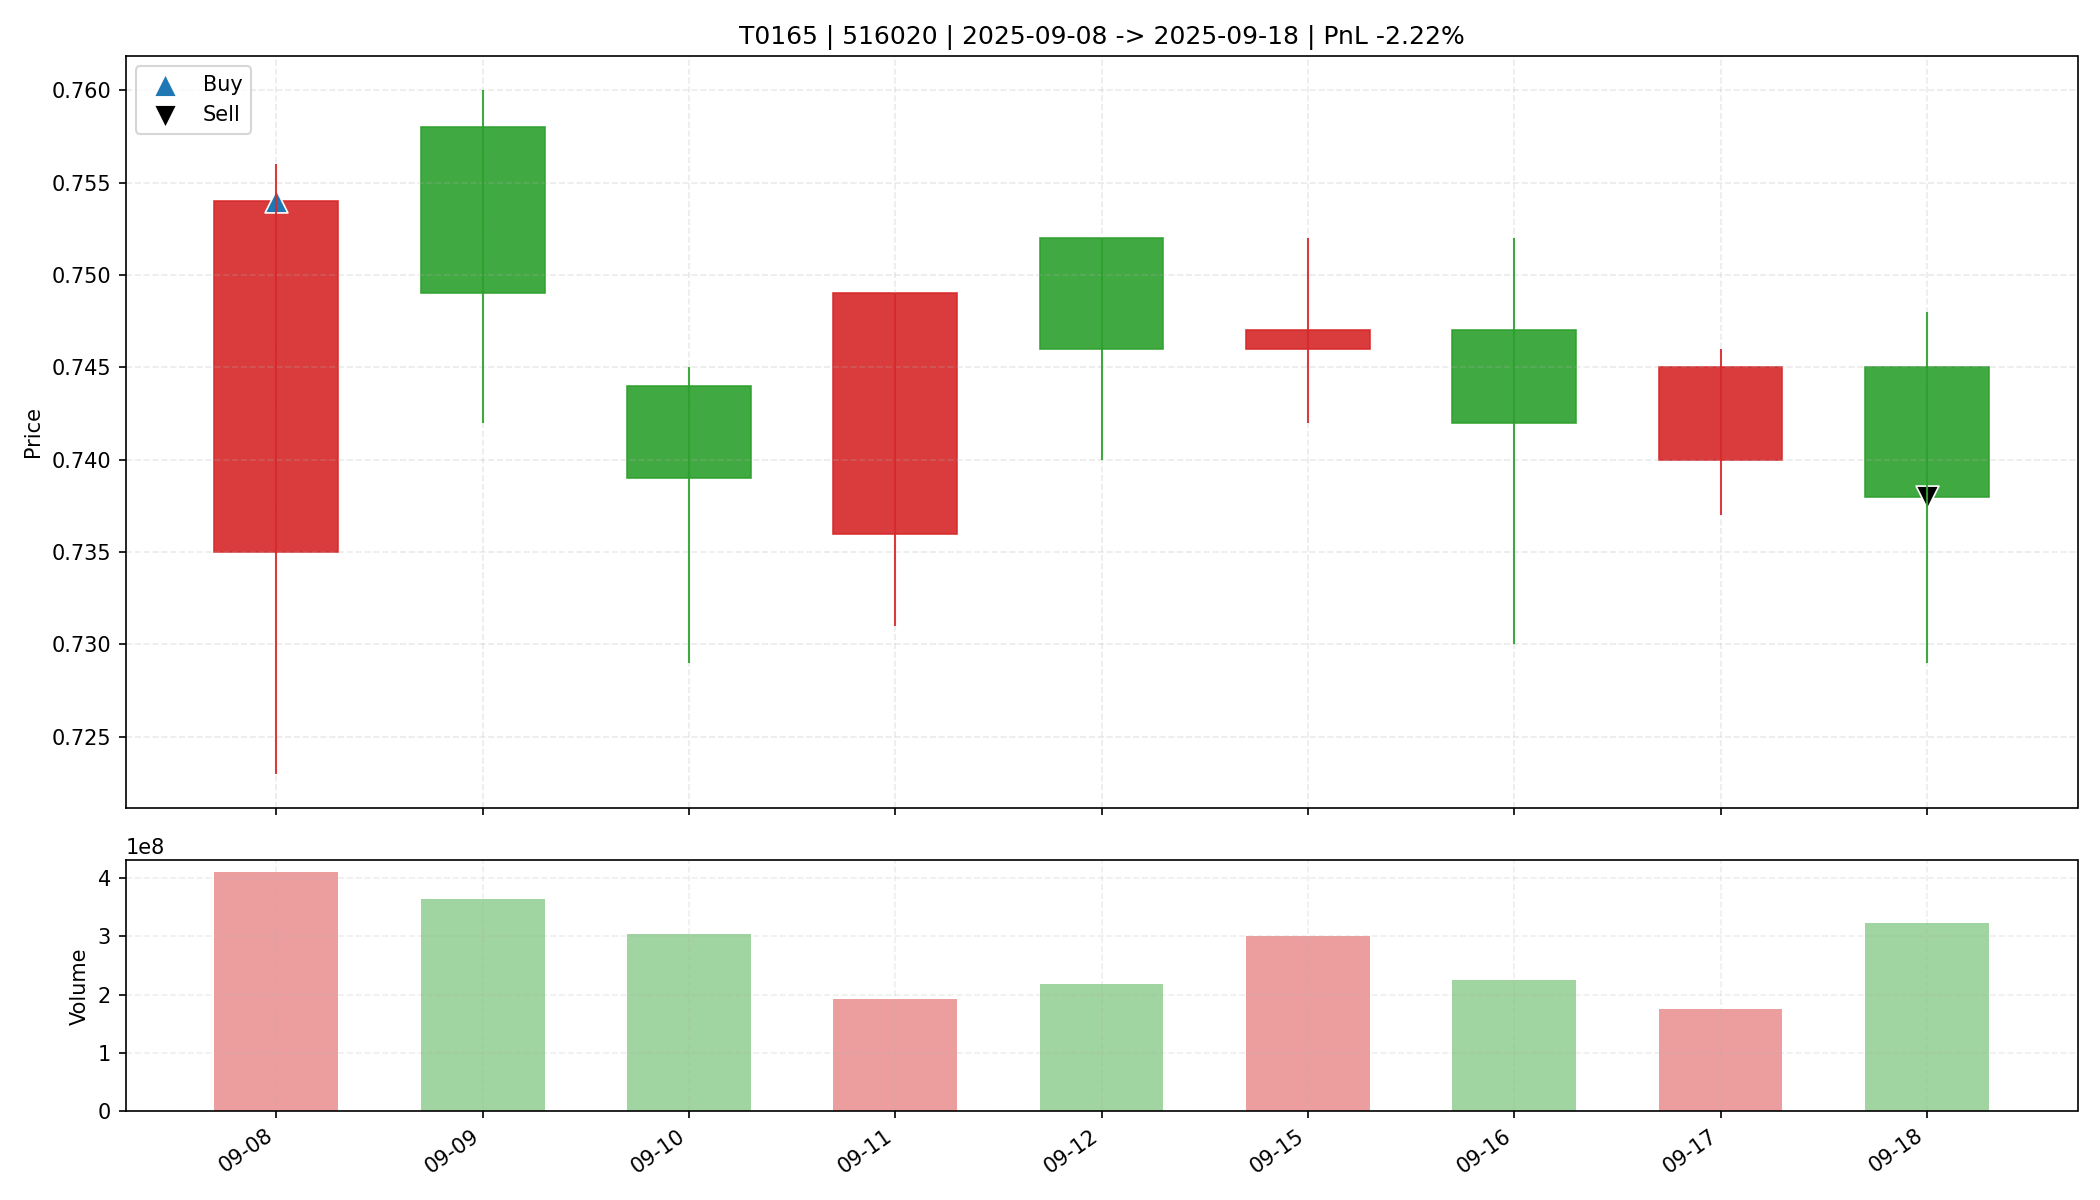

Data behind this chart, as committed beside it:
date, open, high, low, close, amount, volume, trade_id, code, buy_date, sell_date, buy_price, sell_price, matched_shares, buy_reason, sell_reason, sell_profit_pct, sell_hold_days, is_buy_day, is_sell_day, holding_day_index
2025-09-08, 0.735, 0.756, 0.723, 0.754, 304611488, 409786800, T0165, 516020, 2025-09-08, 2025-09-18, 0.754, 0.738, 43700, 前10日振幅7.5%, 阳线涨幅2.6%, 突破均线, 温和放量1.6倍, MA…, 跌破MA10, -2.22, 8.0, True, False, 0
2025-09-09, 0.758, 0.76, 0.742, 0.749, 274190464, 364396900, T0165, 516020, 2025-09-08, 2025-09-18, 0.754, 0.738, 43700, 前10日振幅7.5%, 阳线涨幅2.6%, 突破均线, 温和放量1.6倍, MA…, 跌破MA10, -2.22, 8.0, False, False, 1
2025-09-10, 0.744, 0.745, 0.729, 0.739, 223350976, 303286900, T0165, 516020, 2025-09-08, 2025-09-18, 0.754, 0.738, 43700, 前10日振幅7.5%, 阳线涨幅2.6%, 突破均线, 温和放量1.6倍, MA…, 跌破MA10, -2.22, 8.0, False, False, 2
2025-09-11, 0.736, 0.749, 0.731, 0.749, 142444528, 191948600, T0165, 516020, 2025-09-08, 2025-09-18, 0.754, 0.738, 43700, 前10日振幅7.5%, 阳线涨幅2.6%, 突破均线, 温和放量1.6倍, MA…, 跌破MA10, -2.22, 8.0, False, False, 3
2025-09-12, 0.752, 0.752, 0.74, 0.746, 162798256, 218579700, T0165, 516020, 2025-09-08, 2025-09-18, 0.754, 0.738, 43700, 前10日振幅7.5%, 阳线涨幅2.6%, 突破均线, 温和放量1.6倍, MA…, 跌破MA10, -2.22, 8.0, False, False, 4
2025-09-15, 0.746, 0.752, 0.742, 0.747, 225173216, 300840500, T0165, 516020, 2025-09-08, 2025-09-18, 0.754, 0.738, 43700, 前10日振幅7.5%, 阳线涨幅2.6%, 突破均线, 温和放量1.6倍, MA…, 跌破MA10, -2.22, 8.0, False, False, 5
2025-09-16, 0.747, 0.752, 0.73, 0.742, 165151504, 224227500, T0165, 516020, 2025-09-08, 2025-09-18, 0.754, 0.738, 43700, 前10日振幅7.5%, 阳线涨幅2.6%, 突破均线, 温和放量1.6倍, MA…, 跌破MA10, -2.22, 8.0, False, False, 6
2025-09-17, 0.74, 0.746, 0.737, 0.745, 129928112, 175219000, T0165, 516020, 2025-09-08, 2025-09-18, 0.754, 0.738, 43700, 前10日振幅7.5%, 阳线涨幅2.6%, 突破均线, 温和放量1.6倍, MA…, 跌破MA10, -2.22, 8.0, False, False, 7
2025-09-18, 0.745, 0.748, 0.729, 0.738, 238234912, 322340700, T0165, 516020, 2025-09-08, 2025-09-18, 0.754, 0.738, 43700, 前10日振幅7.5%, 阳线涨幅2.6%, 突破均线, 温和放量1.6倍, MA…, 跌破MA10, -2.22, 8.0, False, True, 8
